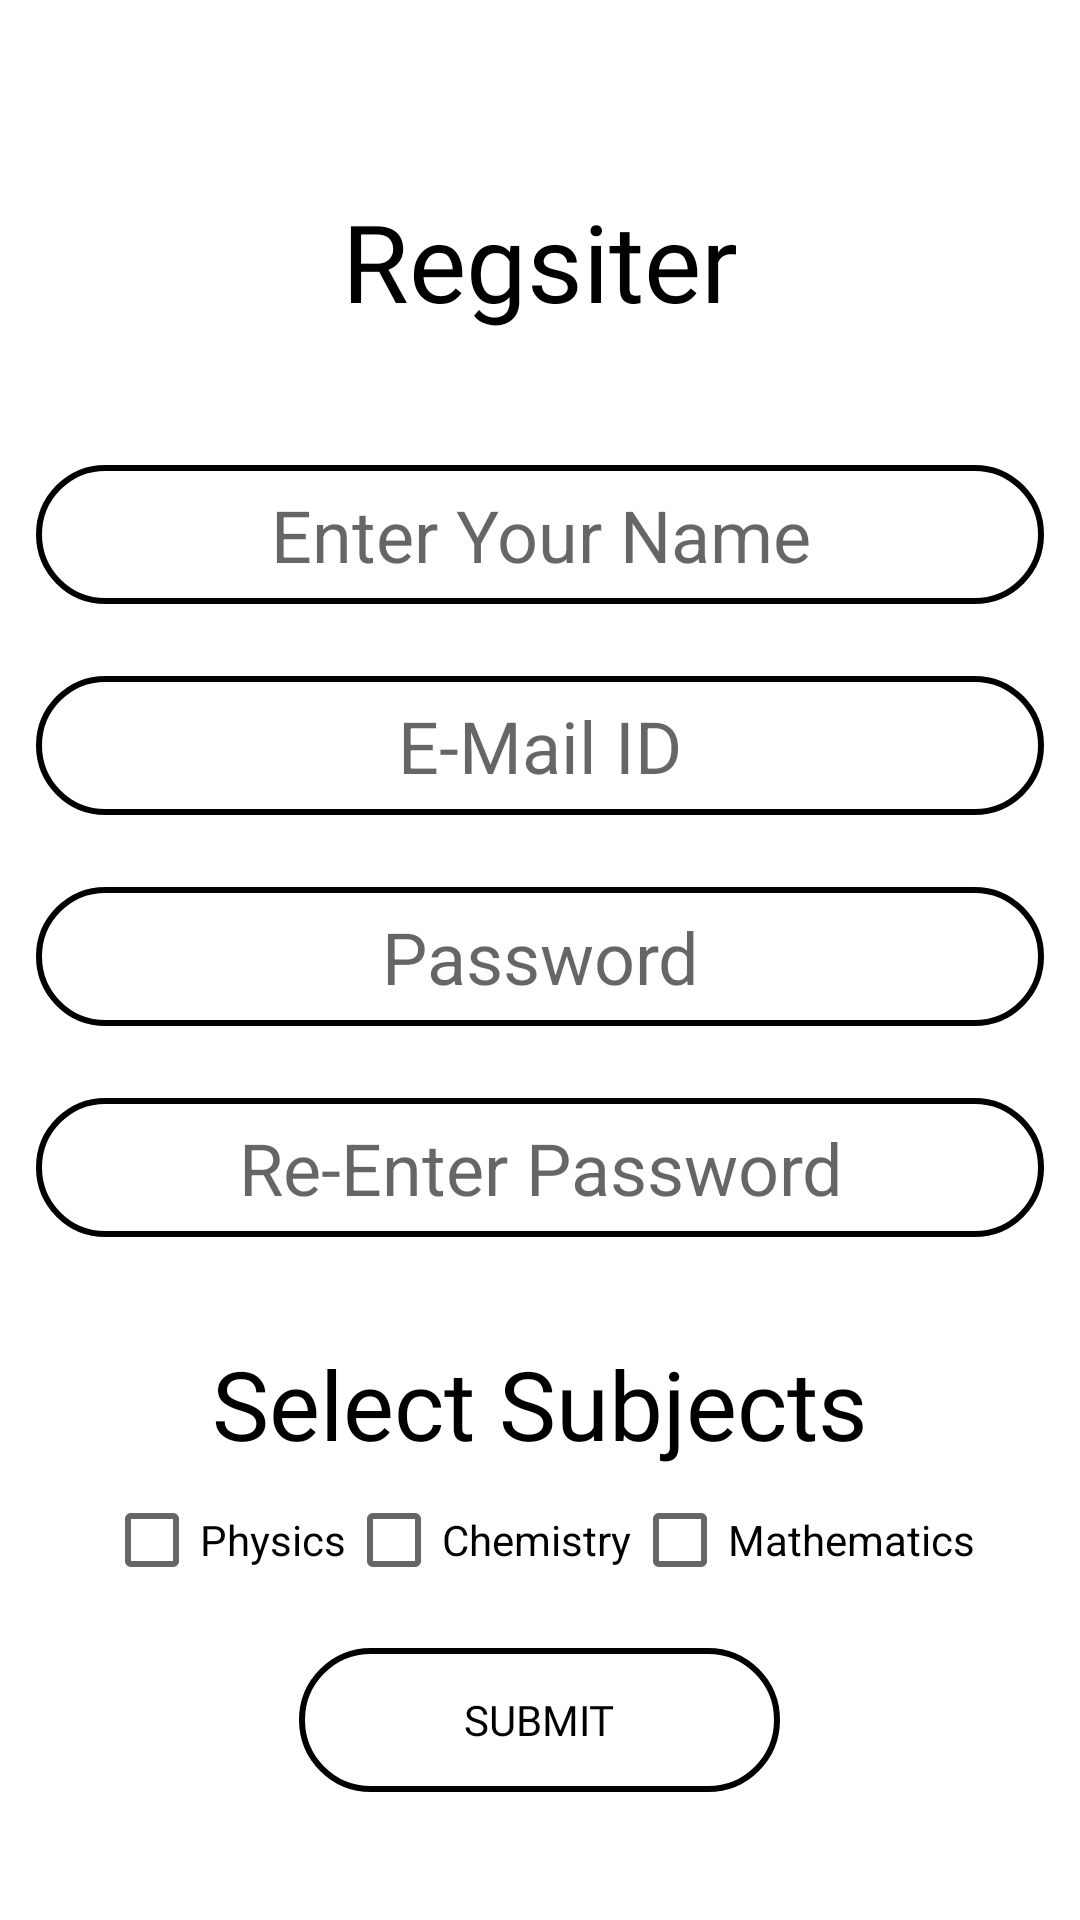

Android layout source for this screen:
<!-- AndroidManifest.xml: application theme Theme.TuitionBuddy01 -->
<!-- res/layout/activity_register.xml -->
<?xml version="1.0" encoding="utf-8"?>
<RelativeLayout xmlns:android="http://schemas.android.com/apk/res/android"
    xmlns:app="http://schemas.android.com/apk/res-auto"
    xmlns:tools="http://schemas.android.com/tools"
    android:layout_width="match_parent"
    android:layout_height="match_parent"
    tools:context=".RegisterActivity">
    <LinearLayout
        android:layout_width="match_parent"
        android:layout_height="wrap_content"
        android:layout_centerInParent="true"
        android:gravity="center"
        android:orientation="vertical">
        <TextView
            android:layout_width="wrap_content"
            android:layout_height="wrap_content"
            android:fontFamily="@font/waltograph_ui"
            android:text="Regsiter"
            android:textSize="36sp"
            android:layout_margin="32dp"
            android:textColor="@color/black"/>
        <EditText
            android:layout_width="match_parent"
            android:layout_height="wrap_content"
            android:maxLines="1"
            android:textSize="24sp"
            android:background="@drawable/for_edit_text_bck"
            android:textAlignment="center"
            android:hint="Enter Your Name"
            android:padding="7dp"
            android:layout_margin="12dp"
            android:id="@+id/registerEnterNameEditText"
            />

        <EditText
            android:layout_width="match_parent"
            android:layout_height="wrap_content"
            android:maxLines="1"
            android:textSize="24sp"
            android:background="@drawable/for_edit_text_bck"

            android:inputType="textEmailAddress"
            android:textAlignment="center"
            android:hint="E-Mail ID"
            android:padding="7dp"
            android:layout_margin="12dp"
            android:id="@+id/registerEmailIDEditText"
            />
        <EditText
            android:layout_width="match_parent"
            android:layout_height="wrap_content"
            android:maxLines="1"
            android:textSize="24sp"
            android:background="@drawable/for_edit_text_bck"
            android:textAlignment="center"
            android:hint="Password"
            android:inputType="textPassword"
            android:padding="7dp"
            android:layout_margin="12dp"
            android:id="@+id/registerPasswordEditText"
            />
        <EditText
            android:layout_width="match_parent"
            android:layout_height="wrap_content"
            android:maxLines="1"
            android:textSize="24sp"
            android:background="@drawable/for_edit_text_bck"
            android:inputType="textPassword"
            android:textAlignment="center"
            android:hint="Re-Enter Password"
            android:padding="7dp"
            android:layout_margin="12dp"
            android:id="@+id/registerConfPasswordEditText"
            />

 <TextView
     android:layout_width="wrap_content"
     android:layout_height="wrap_content"
     android:text="Select Subjects"
     android:fontFamily="@font/waltograph_ui"
    android:textAlignment="center"
    android:layout_marginTop="22dp"
     android:textSize="32sp"
     android:textColor="@color/black"
     />
        <LinearLayout
            android:layout_width="wrap_content"
            android:layout_height="wrap_content"
            android:orientation="horizontal">
            <CheckBox
                android:layout_width="wrap_content"
                android:layout_height="wrap_content"
                android:text="Physics"
                android:id="@+id/physicsSubCheckBox"
                />
            <CheckBox
                android:layout_width="wrap_content"
                android:layout_height="wrap_content"
                android:text="Chemistry"
                android:id="@+id/chemistrySubCheckBox"
                />
            <CheckBox
                android:layout_width="wrap_content"
                android:layout_height="wrap_content"
                android:text="Mathematics"
                android:id="@+id/mathsSubCheckBox"
                />
        </LinearLayout>

<Button
    android:layout_width="wrap_content"
    android:layout_height="wrap_content"
    android:id="@+id/submitRegisterBtn"
    android:text="Submit"
    android:paddingRight="55dp"
    android:paddingLeft="55dp"
    android:background="@drawable/for_edit_text_bck"
    android:textColor="@color/black"
    android:fontFamily="@font/nunito"
    android:layout_margin="12dp"/>



    </LinearLayout>

</RelativeLayout>
<!-- resources referenced by this layout -->
<resources>
  <color name="black">#FF000000</color>
  <!-- drawable for_edit_text_bck (drawable) -->
  <?xml version="1.0" encoding="utf-8"?>
  <shape xmlns:android="http://schemas.android.com/apk/res/android">
      <corners
          android:radius="24dp"
          />
      <stroke
          android:width="2dp"/>
  
  </shape>
  <style name="Theme.TuitionBuddy01" parent="Theme.MaterialComponents.DayNight.NoActionBar">
          
          <item name="colorPrimary">@color/color1</item>
          <item name="colorPrimaryVariant">@color/color2</item>
          <item name="colorOnPrimary">@color/color4</item>
          
          <item name="colorSecondary">@color/color3</item>
          <item name="colorSecondaryVariant">@color/color2</item>
          <item name="colorOnSecondary">@color/black</item>
          
          <item name="android:statusBarColor" tools:targetApi="l">?attr/colorPrimaryVariant</item>
          
      </style>
  <color name="color1">#DFE6E9</color>
  <color name="color2">#B2BEC3</color>
  <color name="color4">#2D3436</color>
  <color name="color3">#636E72</color>
</resources>
